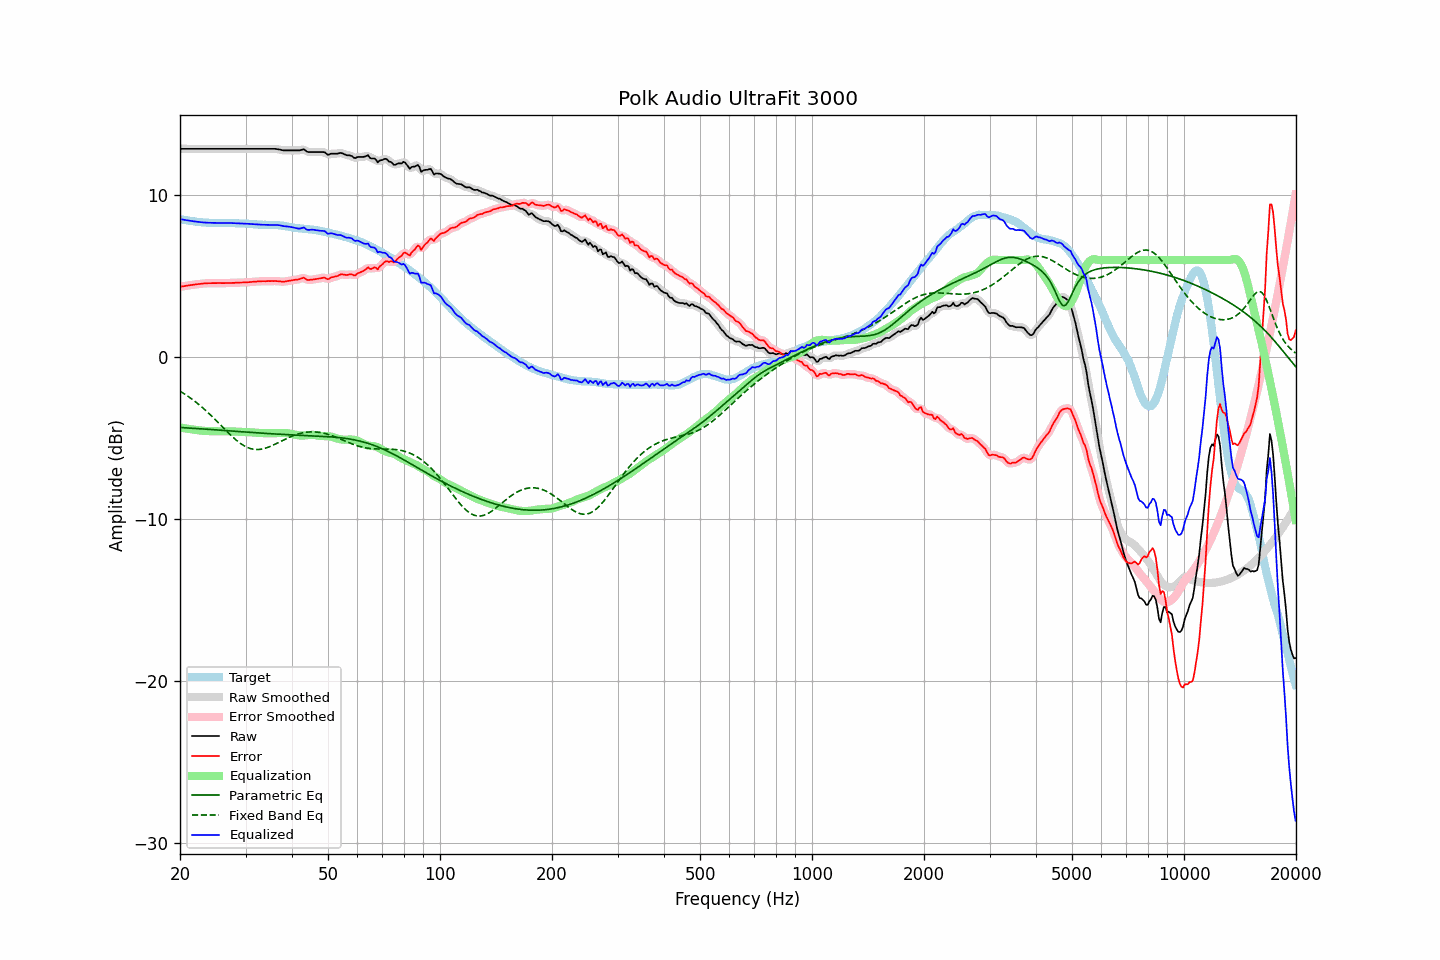

The data file committed next to this chart (first rows):
frequency, raw, error, smoothed, error_smoothed, equalization, parametric_eq, fixed_band_eq, equalized_raw, equalized_smoothed, target
20.00, 12.87, 4.34, 12.87, 4.34, -4.34, -4.35, -2.10, 8.53, 8.53, 8.53
20.20, 12.87, 4.36, 12.87, 4.36, -4.36, -4.35, -2.16, 8.51, 8.51, 8.51
20.40, 12.87, 4.38, 12.87, 4.38, -4.38, -4.36, -2.22, 8.50, 8.50, 8.49
20.61, 12.87, 4.39, 12.87, 4.40, -4.40, -4.36, -2.29, 8.48, 8.48, 8.48
20.81, 12.87, 4.42, 12.87, 4.41, -4.41, -4.37, -2.35, 8.46, 8.46, 8.46
21.02, 12.87, 4.43, 12.87, 4.43, -4.43, -4.38, -2.42, 8.45, 8.45, 8.45
21.23, 12.87, 4.45, 12.87, 4.44, -4.44, -4.38, -2.49, 8.43, 8.43, 8.43
21.44, 12.87, 4.46, 12.87, 4.46, -4.46, -4.39, -2.56, 8.42, 8.42, 8.42
21.66, 12.87, 4.47, 12.87, 4.47, -4.47, -4.39, -2.63, 8.40, 8.40, 8.41
21.87, 12.87, 4.49, 12.87, 4.49, -4.49, -4.40, -2.71, 8.39, 8.39, 8.38
22.09, 12.87, 4.50, 12.87, 4.50, -4.50, -4.41, -2.79, 8.37, 8.37, 8.37
22.31, 12.87, 4.51, 12.87, 4.51, -4.51, -4.41, -2.87, 8.36, 8.36, 8.36
22.54, 12.87, 4.52, 12.87, 4.52, -4.52, -4.42, -2.95, 8.35, 8.35, 8.35
22.76, 12.87, 4.53, 12.87, 4.54, -4.54, -4.43, -3.03, 8.34, 8.34, 8.34
22.99, 12.87, 4.55, 12.87, 4.54, -4.54, -4.43, -3.12, 8.33, 8.33, 8.33
23.22, 12.87, 4.56, 12.87, 4.55, -4.55, -4.44, -3.20, 8.32, 8.32, 8.32
23.45, 12.87, 4.56, 12.87, 4.56, -4.56, -4.45, -3.29, 8.32, 8.32, 8.32
23.69, 12.87, 4.57, 12.87, 4.57, -4.57, -4.45, -3.38, 8.31, 8.31, 8.31
23.92, 12.87, 4.57, 12.87, 4.57, -4.57, -4.46, -3.48, 8.31, 8.31, 8.30
24.16, 12.87, 4.57, 12.87, 4.57, -4.57, -4.47, -3.57, 8.30, 8.30, 8.30
24.40, 12.87, 4.57, 12.87, 4.57, -4.58, -4.48, -3.67, 8.30, 8.30, 8.30
24.65, 12.87, 4.58, 12.87, 4.58, -4.58, -4.48, -3.77, 8.30, 8.30, 8.30
24.89, 12.87, 4.58, 12.87, 4.58, -4.58, -4.49, -3.86, 8.30, 8.30, 8.30
25.14, 12.87, 4.58, 12.87, 4.58, -4.58, -4.50, -3.96, 8.30, 8.30, 8.30
25.39, 12.87, 4.58, 12.87, 4.58, -4.58, -4.50, -4.06, 8.30, 8.30, 8.29
25.65, 12.87, 4.58, 12.87, 4.58, -4.58, -4.51, -4.17, 8.30, 8.30, 8.29
25.91, 12.87, 4.57, 12.87, 4.58, -4.58, -4.52, -4.27, 8.30, 8.30, 8.30
26.16, 12.87, 4.58, 12.87, 4.58, -4.58, -4.52, -4.37, 8.30, 8.30, 8.30
26.43, 12.87, 4.58, 12.87, 4.58, -4.58, -4.53, -4.47, 8.30, 8.30, 8.30
26.69, 12.87, 4.58, 12.87, 4.58, -4.58, -4.54, -4.57, 8.30, 8.30, 8.29
26.96, 12.87, 4.58, 12.87, 4.58, -4.58, -4.55, -4.67, 8.29, 8.29, 8.29
27.23, 12.87, 4.58, 12.87, 4.58, -4.58, -4.55, -4.77, 8.29, 8.29, 8.29
27.50, 12.87, 4.59, 12.87, 4.59, -4.59, -4.56, -4.86, 8.29, 8.29, 8.29
27.77, 12.87, 4.59, 12.87, 4.59, -4.59, -4.57, -4.95, 8.28, 8.28, 8.29
28.05, 12.87, 4.59, 12.87, 4.59, -4.60, -4.58, -5.04, 8.28, 8.28, 8.28
28.33, 12.87, 4.60, 12.87, 4.60, -4.60, -4.58, -5.13, 8.27, 8.27, 8.27
28.62, 12.87, 4.61, 12.87, 4.61, -4.60, -4.59, -5.21, 8.27, 8.27, 8.27
28.90, 12.87, 4.61, 12.87, 4.61, -4.61, -4.60, -5.28, 8.27, 8.27, 8.26
29.19, 12.87, 4.61, 12.87, 4.61, -4.61, -4.60, -5.36, 8.26, 8.26, 8.26
29.48, 12.87, 4.62, 12.87, 4.62, -4.62, -4.61, -5.42, 8.26, 8.26, 8.26
29.78, 12.87, 4.62, 12.87, 4.62, -4.62, -4.62, -5.48, 8.25, 8.25, 8.26
30.08, 12.87, 4.62, 12.87, 4.62, -4.63, -4.63, -5.53, 8.25, 8.25, 8.25
30.38, 12.87, 4.63, 12.87, 4.63, -4.63, -4.63, -5.58, 8.24, 8.24, 8.25
30.68, 12.87, 4.64, 12.87, 4.64, -4.64, -4.64, -5.62, 8.24, 8.24, 8.24
30.99, 12.87, 4.64, 12.87, 4.65, -4.64, -4.65, -5.65, 8.23, 8.23, 8.23
31.30, 12.87, 4.66, 12.87, 4.65, -4.65, -4.65, -5.67, 8.22, 8.22, 8.22
31.61, 12.87, 4.66, 12.87, 4.66, -4.66, -4.66, -5.69, 8.21, 8.21, 8.21
31.93, 12.87, 4.66, 12.87, 4.67, -4.67, -4.67, -5.70, 8.21, 8.21, 8.21
32.24, 12.87, 4.68, 12.87, 4.68, -4.68, -4.68, -5.71, 8.20, 8.20, 8.20
32.57, 12.87, 4.68, 12.87, 4.68, -4.68, -4.68, -5.70, 8.19, 8.19, 8.19
32.89, 12.87, 4.69, 12.87, 4.69, -4.69, -4.69, -5.69, 8.19, 8.19, 8.19
33.22, 12.87, 4.69, 12.87, 4.69, -4.69, -4.70, -5.68, 8.18, 8.18, 8.18
33.55, 12.87, 4.70, 12.87, 4.69, -4.69, -4.70, -5.65, 8.18, 8.18, 8.18
33.89, 12.87, 4.69, 12.87, 4.70, -4.70, -4.71, -5.63, 8.18, 8.18, 8.18
34.23, 12.87, 4.70, 12.87, 4.70, -4.70, -4.71, -5.60, 8.18, 8.18, 8.18
34.57, 12.87, 4.70, 12.87, 4.70, -4.70, -4.72, -5.56, 8.17, 8.17, 8.17
34.92, 12.87, 4.70, 12.87, 4.70, -4.70, -4.73, -5.52, 8.17, 8.17, 8.18
35.27, 12.87, 4.70, 12.88, 4.70, -4.70, -4.73, -5.48, 8.17, 8.17, 8.17
35.62, 12.87, 4.70, 12.88, 4.70, -4.70, -4.74, -5.43, 8.17, 8.17, 8.17
35.97, 12.87, 4.71, 12.87, 4.70, -4.70, -4.75, -5.38, 8.18, 8.17, 8.17
... 635 more rows
